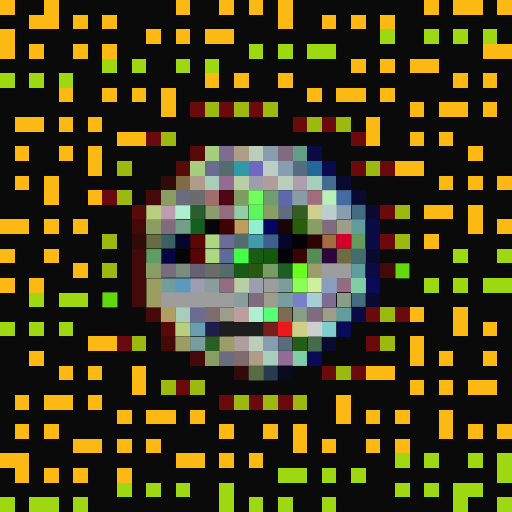
t = 0.00 s
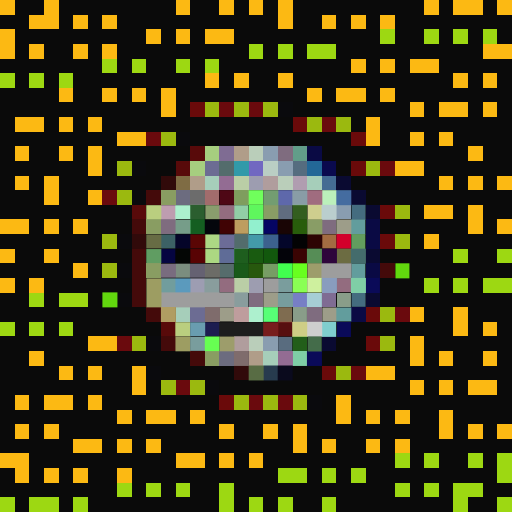
t = 0.06 s
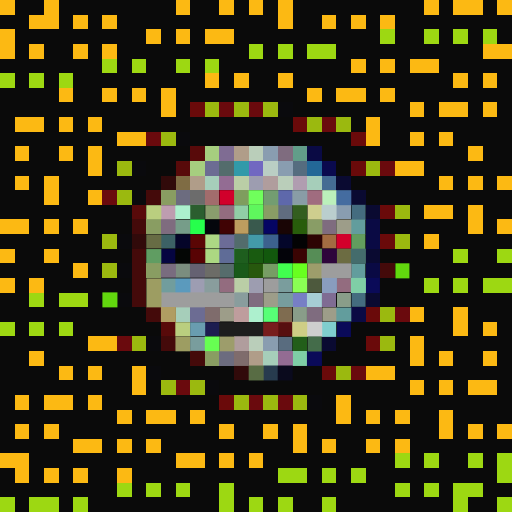
t = 0.19 s
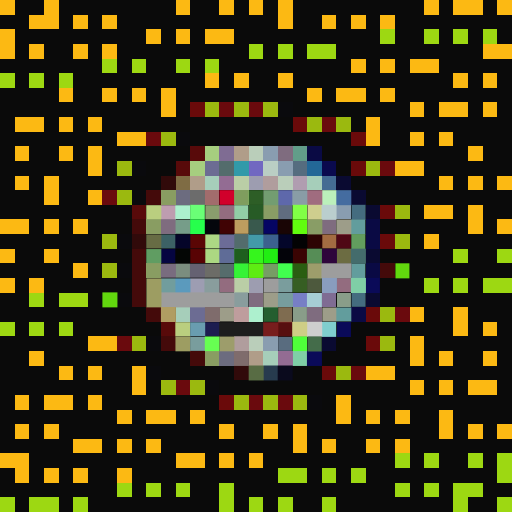
t = 0.25 s
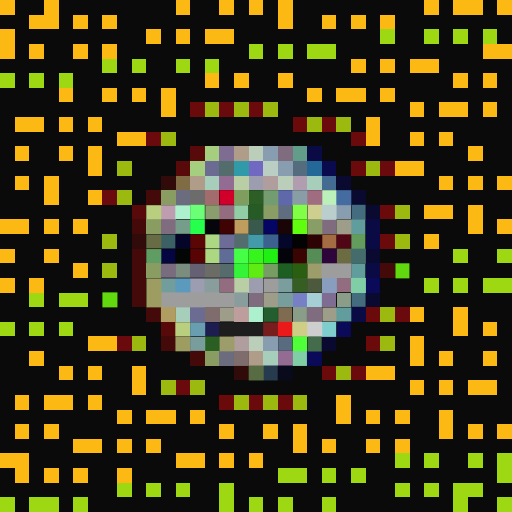
t = 0.31 s
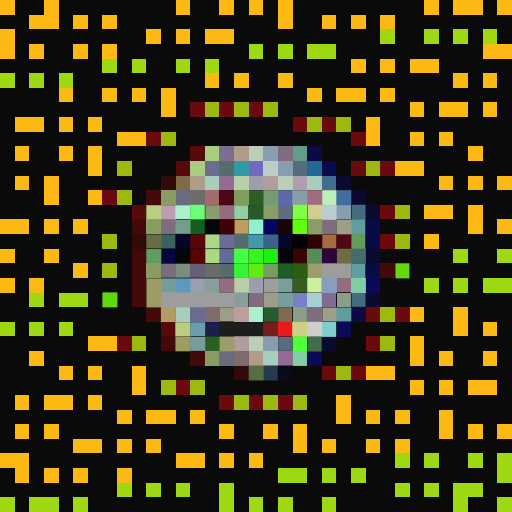
t = 0.44 s

The animated SVG that drew these frames (rendered in a browser with its animation timeline set to each time). Animation: 1 CSS @keyframes rule; one cycle of 0.50 s, repeats indefinitely.

<svg viewBox="0 0 35 35" shape-rendering="crispEdges" xmlns="http://www.w3.org/2000/svg"><style>@keyframes fl{0%,100%{opacity:1}50%{opacity:.34}}.a00{animation:fl 0.5s steps(1,end) 0.00s infinite}.a01{animation:fl 0.5s steps(1,end) -0.06s infinite}.a02{animation:fl 0.5s steps(1,end) -0.13s infinite}.a03{animation:fl 0.5s steps(1,end) -0.19s infinite}.a04{animation:fl 0.5s steps(1,end) -0.25s infinite}.a05{animation:fl 0.5s steps(1,end) -0.31s infinite}.a06{animation:fl 0.5s steps(1,end) -0.38s infinite}.a07{animation:fl 0.5s steps(1,end) -0.44s infinite}</style><rect width="35" height="35" fill="#0a0a0a"/><path fill="#fcb913" d="M0 0h1v1H0zM3 0h1v1H3zM12 0h1v1H12zM15 0h1v1H15zM17 0h1v1H17zM19 0h1v1H19zM29 0h1v1H29zM31 0h2v1H31zM34 0h1v1H34zM2 1h2v1H2zM5 1h1v1H5zM7 1h1v1H7zM19 1h1v1H19zM22 1h1v1H22zM24 1h1v1H24zM26 1h1v1H26zM0 2h1v1H0zM10 2h1v1H10zM12 2h1v1H12zM14 2h2v1H14zM0 3h1v1H0zM2 3h1v1H2zM5 3h1v1H5zM7 3h1v1H7zM33 3h2v1H33zM24 4h1v1H24zM26 4h1v1H26zM28 4h2v1H28zM14 5h1v1H14zM16 5h1v1H16zM19 5h1v1H19zM31 5h1v1H31zM33 5h1v1H33zM4 6h1v1H4zM7 6h1v1H7zM9 6h1v1H9zM11 6h1v1H11zM21 6h1v1H21zM23 6h2v1H23zM26 6h1v1H26zM11 7h1v1H11zM28 7h1v1H28zM30 7h2v1H30zM33 7h1v1H33zM1 8h2v1H1zM4 8h1v1H4zM6 8h1v1H6zM25 8h1v1H25zM8 9h2v1H8zM25 9h1v1H25zM28 9h1v1H28zM30 9h1v1H30zM1 10h1v1H1zM4 10h1v1H4zM6 10h1v1H6zM32 10h1v1H32zM6 11h1v1H6zM27 11h2v1H27zM1 12h1v1H1zM3 12h1v1H3zM30 12h1v1H30zM32 12h1v1H32zM34 12h1v1H34zM3 13h1v1H3zM6 13h1v1H6zM29 14h2v1H29zM32 14h1v1H32zM0 15h2v1H0zM3 15h1v1H3zM5 15h1v1H5zM32 15h1v1H32zM34 15h1v1H34zM29 16h1v1H29zM0 17h1v1H0zM3 17h1v1H3zM5 18h1v1H5zM0 19h1v1H0zM2 19h1v1H2zM28 21h1v1H28zM31 21h1v1H31zM31 22h1v1H31zM33 22h1v1H33zM6 23h2v1H6zM28 23h1v1H28zM2 24h1v1H2zM28 24h1v1H28zM30 24h1v1H30zM33 24h1v1H33zM4 25h1v1H4zM6 25h1v1H6zM9 25h1v1H9zM25 25h2v1H25zM9 26h1v1H9zM28 26h1v1H28zM30 26h1v1H30zM32 26h2v1H32zM1 27h1v1H1zM3 27h2v1H3zM6 27h1v1H6zM23 27h1v1H23zM8 28h1v1H8zM10 28h2v1H10zM13 28h1v1H13zM23 28h1v1H23zM25 28h1v1H25zM27 28h1v1H27zM30 28h1v1H30zM1 29h1v1H1zM3 29h1v1H3zM15 29h1v1H15zM18 29h1v1H18zM20 29h1v1H20zM30 29h1v1H30zM32 29h1v1H32zM34 29h1v1H34zM5 30h2v1H5zM8 30h1v1H8zM10 30h1v1H10zM20 30h1v1H20zM22 30h1v1H22zM25 30h1v1H25zM27 30h1v1H27zM0 31h2v1H0zM12 31h2v1H12zM15 31h1v1H15zM17 31h1v1H17zM1 32h1v1H1zM3 32h1v1H3zM5 32h1v1H5zM8 32h1v1H8z"/><path fill="#9dd812" d="M26 2h1v1H26zM29 2h1v1H29zM31 2h1v1H31zM33 2h1v1H33zM17 3h1v1H17zM19 3h1v1H19zM21 3h2v1H21zM7 4h1v1H7zM9 4h1v1H9zM12 4h1v1H12zM14 4h1v1H14zM0 5h1v1H0zM2 5h1v1H2zM4 5h1v1H4zM31 17h1v1H31zM34 17h1v1H34zM29 19h1v1H29zM31 19h1v1H31zM33 19h2v1H33zM2 20h1v1H2zM4 20h2v1H4zM0 22h1v1H0zM2 22h1v1H2zM4 22h1v1H4zM27 31h1v1H27zM29 31h1v1H29zM32 31h1v1H32zM34 31h1v1H34zM19 32h2v1H19zM22 32h1v1H22zM24 32h1v1H24zM34 32h1v1H34zM8 33h1v1H8zM10 33h1v1H10zM12 33h1v1H12zM15 33h1v1H15zM27 33h1v1H27zM29 33h1v1H29zM31 33h2v1H31zM0 34h1v1H0zM2 34h2v1H2zM5 34h1v1H5zM15 34h1v1H15zM17 34h1v1H17zM19 34h1v1H19zM22 34h1v1H22zM31 34h1v1H31zM34 34h1v1H34z"/><path fill="#6a0a0a" d="M13 7h1v1H13zM20 8h1v1H20zM24 9h1v1H24zM24 11h1v1H24zM26 14h1v1H26zM26 16h1v1H26zM25 21h1v1H25zM25 23h1v1H25zM22 25h1v1H22zM15 27h1v1H15z"/><path fill="#9bb90f" d="M14 7h1v1H14zM16 7h1v1H16zM18 7h1v1H18zM21 8h1v1H21zM23 8h1v1H23zM11 9h1v1H11zM8 11h1v1H8zM25 11h1v1H25zM8 13h1v1H8zM27 14h1v1H27zM7 16h1v1H7zM27 16h1v1H27zM7 18h1v1H7zM26 21h1v1H26zM9 23h1v1H9zM26 23h1v1H26zM23 25h1v1H23zM11 26h1v1H11zM13 26h1v1H13zM16 27h1v1H16zM18 27h1v1H18zM20 27h1v1H20z"/><path fill="#6a0a0d" d="M15 7h1v1H15zM17 7h1v1H17zM22 8h1v1H22zM10 9h1v1H10zM26 11h1v1H26zM7 13h1v1H7zM27 21h1v1H27zM8 23h1v1H8zM24 25h1v1H24zM12 26h1v1H12zM17 27h1v1H17zM19 27h1v1H19z"/><path fill="#0a0a0d" d="M19 7h1v1H19zM12 9h1v1H12zM9 11h1v1H9zM9 13h1v1H9zM8 16h1v1H8zM8 18h1v1H8zM8 20h1v1H8zM10 23h1v1H10zM10 25h1v1H10zM14 26h1v1H14zM21 27h1v1H21z"/><path fill="#580a0a" d="M13 10h1v1H13zM12 11h1v1H12zM9 14h1v1H9zM11 22h1v1H11z"/><path fill="#a6ce7f" d="M14 10h1v1H14zM13 11h1v1H13z"/><path fill="#7f6c93" d="M15 10h1v1H15zM22 20h1v1H22z"/><path fill="#b09d89" d="M16 10h1v1H16zM13 12h1v1H13zM17 24h1v1H17z"/><path fill="#baceba" d="M17 10h1v1H17zM19 12h1v1H19zM17 23h1v1H17z"/><path fill="#899db0" d="M18 10h1v1H18zM19 11h1v1H19zM23 14h1v1H23zM18 23h1v1H18z"/><path fill="#7f6c7f" d="M19 10h1v1H19zM11 15h1v1H11zM22 15h1v1H22zM17 20h1v1H17zM21 21h1v1H21z"/><path fill="#629d89" d="M20 10h1v1H20z"/><path fill="#0a0a44" d="M21 10h1v1H21zM25 15h1v1H25zM25 16h1v1H25zM25 18h1v1H25zM24 21h1v1H24z"/><path fill="#6c6c93" d="M14 11h1v1H14zM13 21h1v1H13z"/><path fill="#536c6c" d="M15 11h1v1H15zM16 16h1v1H16z"/><path fill="#319aa9" d="M16 11h1v1H16z"/><path fill="#7168c1" d="M17 11h1v1H17z"/><path fill="#bacec4" d="M18 11h1v1H18z"/><path fill="#556c7f" d="M20 11h1v1H20z"/><path fill="#236897" d="M21 11h1v1H21z"/><path fill="#0a0a4e" d="M22 11h1v1H22z"/><path fill="#310a0a" d="M11 12h1v1H11zM9 16h1v1H9zM16 25h1v1H16z"/><path fill="#7f6c44" d="M12 12h1v1H12z"/><path fill="#a6ceba" d="M14 12h1v1H14zM21 12h1v1H21zM12 21h1v1H12zM18 24h1v1H18z"/><path fill="#936c93" d="M15 12h1v1H15zM19 24h1v1H19z"/><path fill="#bacea6" d="M16 12h1v1H16zM16 19h1v1H16z"/><path fill="#9d9db0" d="M17 12h1v1H17zM17 19h1v1H17z"/><path fill="#b09d9d" d="M18 12h1v1H18zM16 23h1v1H16z"/><path fill="#b09db0" d="M20 12h1v1H20z"/><path fill="#446c93" d="M22 12h1v1H22z"/><path fill="#0a0a31" d="M23 12h1v1H23zM24 13h1v1H24zM25 14h1v1H25zM25 17h1v1H25zM25 20h1v1H25zM22 23h1v1H22z"/><path fill="#440a0a" d="M10 13h1v1H10zM9 15h1v1H9zM9 17h1v1H9zM9 18h1v1H9zM26 18h1v1H26zM9 19h1v1H9zM9 20h1v1H9zM10 21h1v1H10zM11 23h1v1H11zM13 24h1v1H13z"/><path fill="#899d62" d="M11 13h1v1H11zM10 15h1v1H10zM10 18h1v1H10zM14 24h1v1H14z"/><path fill="#6c6c7f" d="M12 13h1v1H12zM15 24h1v1H15z"/><path fill="#6c6c6c" d="M13 13h1v1H13z"/><path fill="#a26c6c" d="M14 13h1v1H14z"/><rect x="15" y="13" width="1" height="1" fill="#d1002b" class="a06"/><path fill="#7f9d5e" d="M16 13h1v1H16z"/><rect x="17" y="13" width="1" height="1" fill="#70ff5c" class="a00"/><path fill="#739d71" d="M18 13h1v1H18z"/><path fill="#5e68ab" d="M19 13h1v1H19z"/><path fill="#899da6" d="M20 13h1v1H20z"/><path fill="#a06c7f" d="M21 13h1v1H21z"/><path fill="#bbf0bb" d="M22 13h1v1H22z"/><path fill="#446ca0" d="M23 13h1v1H23z"/><path fill="#bace7f" d="M10 14h1v1H10zM12 22h1v1H12z"/><path fill="#be9db0" d="M11 14h1v1H11z"/><path fill="#acf0ce" d="M12 14h1v1H12z"/><rect x="13" y="14" width="1" height="1" fill="#6aff76" class="a05"/><path fill="#899d6d" d="M14 14h1v1H14z"/><path fill="#936c7f" d="M15 14h1v1H15zM15 19h1v1H15zM23 19h1v1H23z"/><path fill="#91cea6" d="M16 14h1v1H16z"/><rect x="17" y="14" width="1" height="1" fill="#5ff65d" class="a01"/><path fill="#899d65" d="M18 14h1v1H18z"/><path fill="#606c7f" d="M19 14h1v1H19z"/><rect x="20" y="14" width="1" height="1" fill="#81ff46" class="a04"/><path fill="#cece8e" d="M21 14h1v1H21z"/><path fill="#bacece" d="M22 14h1v1H22z"/><path fill="#446c7f" d="M24 14h1v1H24zM24 20h1v1H24z"/><path fill="#769d89" d="M12 15h1v1H12z"/><rect x="13" y="15" width="1" height="1" fill="#26ff4c" class="a06"/><path fill="#04060c" d="M14 15h1v1H14z"/><path fill="#400304" d="M15 15h1v1H15z"/><path fill="#be9d5f" d="M16 15h1v1H16z"/><rect x="17" y="15" width="1" height="1" fill="#92f0ce" class="a02"/><path fill="#050563" d="M18 15h1v1H18z"/><path fill="#190505" d="M19 15h1v1H19z"/><rect x="20" y="15" width="1" height="1" fill="#61fd0e" class="a05"/><path fill="#899d66" d="M21 15h1v1H21z"/><path fill="#9d9d89" d="M23 15h1v1H23zM18 20h1v1H18zM15 21h1v1H15zM22 21h1v1H22z"/><path fill="#629d9d" d="M24 15h1v1H24zM24 18h1v1H24zM23 21h1v1H23z"/><path fill="#676c44" d="M10 16h1v1H10z"/><path fill="#3c6165" d="M11 16h1v1H11z"/><path fill="#050529" d="M12 16h1v1H12z"/><path fill="#5a0605" d="M13 16h1v1H13z"/><path fill="#acd884" d="M14 16h1v1H14z"/><path fill="#6c6c97" d="M15 16h1v1H15z"/><path fill="#439aa9" d="M17 16h1v1H17z"/><path fill="#3c618e" d="M18 16h1v1H18z"/><path fill="#04062a" d="M19 16h1v1H19z"/><path fill="#030304" d="M20 16h1v1H20z"/><path fill="#2d0403" d="M21 16h1v1H21z"/><path fill="#a36c42" d="M22 16h1v1H22z"/><rect x="23" y="16" width="1" height="1" fill="#d3002b" class="a01"/><path fill="#629d5e" d="M24 16h1v1H24z"/><path fill="#609d62" d="M10 17h1v1H10z"/><path fill="#050541" d="M11 17h1v1H11z"/><path fill="#040605" d="M12 17h1v1H12z"/><path fill="#580304" d="M13 17h1v1H13z"/><path fill="#acd882" d="M14 17h1v1H14z"/><path fill="#5f6c97" d="M15 17h1v1H15z"/><rect x="16" y="17" width="1" height="1" fill="#44ff45" class="a03"/><rect x="17" y="17" width="1" height="1" fill="#36f51d" class="a04"/><rect x="18" y="17" width="1" height="1" fill="#21ee13" class="a05"/><path fill="#030309" d="M19 17h1v1H19z"/><path fill="#3a0403" d="M20 17h1v1H20z"/><path fill="#568d56" d="M21 17h1v1H21z"/><path fill="#2e053b" d="M22 17h1v1H22z"/><path fill="#6c6c42" d="M23 17h1v1H23z"/><path fill="#446c6c" d="M24 17h1v1H24z"/><path fill="#796c7f" d="M11 18h1v1H11z"/><path fill="#7b8d7f" d="M12 18h1v1H12z"/><path fill="#656172" d="M13 18h1v1H13z"/><path fill="#6c6c67" d="M14 18h1v1H14z"/><path fill="#566c6c" d="M15 18h1v1H15z"/><rect x="16" y="18" width="1" height="1" fill="#35f336" class="a04"/><rect x="17" y="18" width="1" height="1" fill="#5eec13" class="a05"/><path fill="#779d65" d="M18 18h1v1H18z"/><rect x="19" y="18" width="1" height="1" fill="#41ff4f" class="a07"/><rect x="20" y="18" width="1" height="1" fill="#68ff1f" class="a00"/><path fill="#9d9d6b" d="M21 18h1v1H21zM15 23h1v1H15z"/><path fill="#9d9d9d" d="M22 18h2v1H22zM18 19h1v1H18zM11 20h5v1H11z"/><path fill="#62d80e" d="M27 18h1v1H27zM7 20h1v1H7z"/><path fill="#9d9d62" d="M10 19h1v1H10zM10 20h1v1H10zM12 23h1v1H12z"/><path fill="#719d9d" d="M11 19h1v1H11z"/><path fill="#5b9abd" d="M12 19h1v1H12z"/><path fill="#9d9db2" d="M13 19h1v1H13z"/><path fill="#899d9d" d="M14 19h1v1H14zM16 20h1v1H16z"/><path fill="#7a9d9d" d="M19 19h1v1H19z"/><rect x="20" y="19" width="1" height="1" fill="#8aff54" class="a01"/><rect x="21" y="19" width="1" height="1" fill="#cef09e" class="a02"/><path fill="#899dbe" d="M22 19h1v1H22z"/><path fill="#7fcea6" d="M24 19h1v1H24zM20 24h1v1H20z"/><path fill="#0a0a58" d="M25 19h1v1H25zM23 22h1v1H23zM21 24h1v1H21z"/><path fill="#779d9d" d="M19 20h1v1H19z"/><path fill="#777fc5" d="M20 20h1v1H20z"/><path fill="#a6ced5" d="M21 20h1v1H21z"/><path fill="#899d89" d="M23 20h1v1H23zM20 21h1v1H20z"/><path fill="#b09d62" d="M11 21h1v1H11z"/><path fill="#7f6c6c" d="M14 21h1v1H14zM16 24h1v1H16z"/><path fill="#be9d9d" d="M16 21h1v1H16z"/><path fill="#adf0ce" d="M17 21h1v1H17z"/><rect x="18" y="21" width="1" height="1" fill="#57ff76" class="a01"/><path fill="#7f6c50" d="M19 21h1v1H19z"/><path fill="#699db0" d="M13 22h1v1H13z"/><path fill="#1d1d50" d="M14 22h1v1H14z"/><path fill="#1d1d1d" d="M15 22h3v1H15z"/><path fill="#771d1d" d="M18 22h1v1H18z"/><rect x="19" y="22" width="1" height="1" fill="#ea1a1b" class="a03"/><path fill="#cece86" d="M20 22h1v1H20z"/><path fill="#cecece" d="M21 22h1v1H21z"/><path fill="#7fcece" d="M22 22h1v1H22z"/><path fill="#799d9d" d="M13 23h1v1H13z"/><rect x="14" y="23" width="1" height="1" fill="#67ff52" class="a07"/><path fill="#596c7f" d="M19 23h1v1H19z"/><rect x="20" y="23" width="1" height="1" fill="#4fff3a" class="a05"/><path fill="#446c4a" d="M21 23h1v1H21z"/><path fill="#586c44" d="M17 25h1v1H17z"/><path fill="#273b4e" d="M18 25h1v1H18z"/><path fill="#0a0a1d" d="M19 25h1v1H19z"/></svg>
